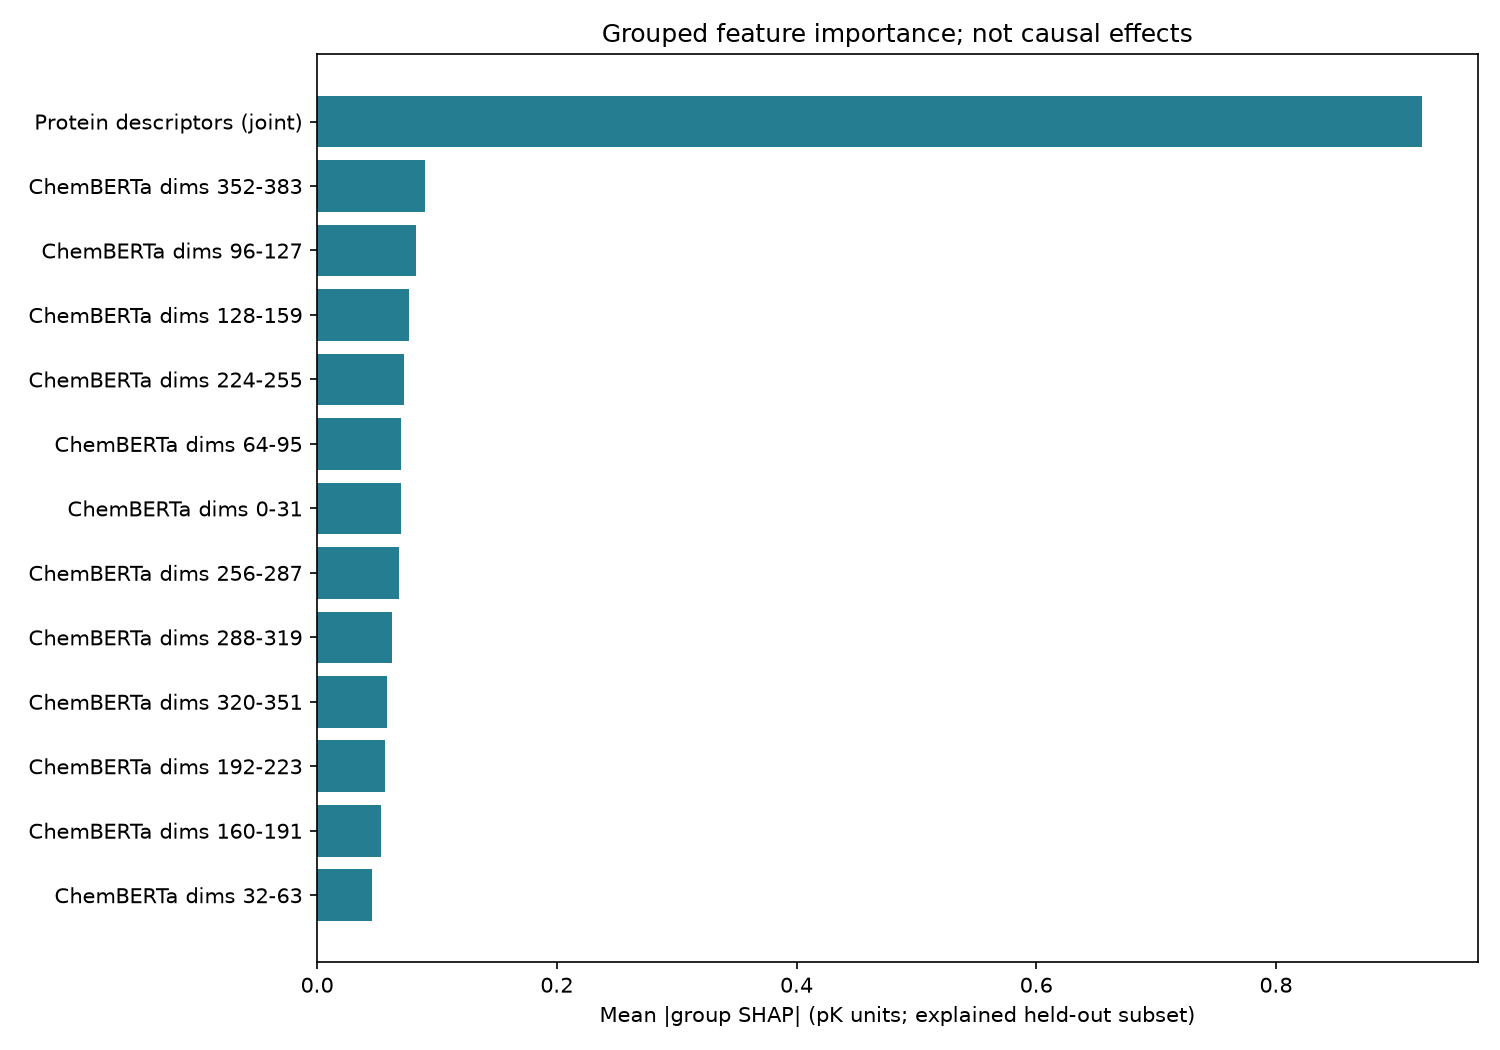

The data file committed next to this chart (first rows):
feature_group, mean_abs_shap_pK, mean_shap_pK, repeat_mean_abs_difference_pK
Protein descriptors (joint), 0.922, -0.5153, 0.02463
ChemBERTa dims 352-383, 0.08985, -0.0633, 0.02274
ChemBERTa dims 96-127, 0.08261, -0.05656, 0.01437
ChemBERTa dims 128-159, 0.0764, -0.06021, 0.006884
ChemBERTa dims 224-255, 0.07261, -0.05738, 0.01046
ChemBERTa dims 64-95, 0.07026, -0.05013, 0.0109
ChemBERTa dims 0-31, 0.07026, -0.03992, 0.007805
ChemBERTa dims 256-287, 0.06803, -0.04367, 0.009022
ChemBERTa dims 288-319, 0.06259, -0.05411, 0.003968
ChemBERTa dims 320-351, 0.05813, -0.04069, 0.01077
ChemBERTa dims 192-223, 0.0567, -0.04409, 0.007244
ChemBERTa dims 160-191, 0.05298, -0.03506, 0.005869
ChemBERTa dims 32-63, 0.04562, -0.03203, 0.002912
